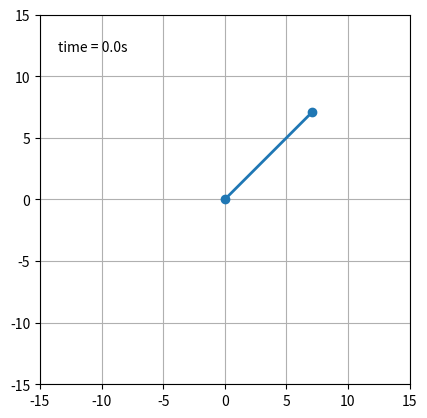
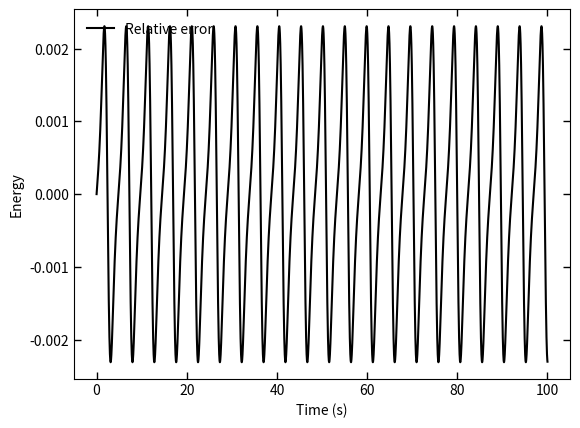

Reproduce these figures in Python, in order.
import math as ma
import numpy as np
import pandas as pd
from matplotlib import pyplot as plt
import matplotlib.animation as animation
from matplotlib.animation import FuncAnimation
"""
Define constants, mass, length, grav. acc., time step, initial time.
"""
m = 1; l = 10; g = 9.81; dt = 0.001; t = 0; i = 0
"""
Define initial values, position and momentum. (Position in this case is angle)
"""
qn = np.pi/4; pn = 0; qnm1 = qn; pnm1 = pn
"""
Array to store values to then place in the pandas dataframe.
"""
data = []; x = []; y = []
"""
Define the Hamiltonian of the system and its partial derivatives.
Calculate the initial Hamiltonian value of the system.
"""
def derivative_single_pend(q, p):
    h = -m*g*l*(1-ma.cos(q))+(1/2) * (p**2 / (m * l**2))
    dhdq = -m * g * l * ma.sin(q)
    dhdp = p / (m * l ** 2)
    return h, dhdq, dhdp
initial = derivative_single_pend(qn, pn)[0]
"""
Loop to iterate over the scheme for a chosen period of time.
"""
while t < 100:
    """
    Scheme two, equation (33) from the paper.
    """
    qn1 = qnm1 + derivative_single_pend(qn, pn)[2] * dt
    pn1 = pnm1 - derivative_single_pend(qn, pn)[1] * dt
    qn2 = qn + derivative_single_pend(qn1, pn1)[2] * dt
    pn2 = pn - derivative_single_pend(qn1, pn1)[1] * dt
    qn=qn2; pn=pn2; qnm1=qn1; pnm1=pn1
    """
    Update time and calculate values needed for plotting or animating.
    Store these values in the data array.
    """
    t += dt
    posx = l * ma.sin(qn)
    posy = l * ma.cos(qn)
    x.append(posx)
    y.append(posy)
    E = derivative_single_pend(qn, pn)[0]
    error = (E-initial) / initial
    data.append([t, qn, pn, posx, posy, error])
"""
Build a dataframe with the values calculated
"""
df = pd.DataFrame(data, columns = ['Time', 'Position', 'Momentum', 'X-coord', 
                                     'Y-coord', 'Error'])
"""
Animate the pendulum. The animation is super slow for some reason, changing 
the interval to be lower does nothing, can't figure it out
"""
def init():
    line.set_data([], [])
    time_text.set_text('')
    return line, time_text

fig = plt.figure(1)
ax = fig.add_subplot(111, autoscale_on=False, xlim=(-15, 15), ylim=(-15, 15))
ax.set_aspect('equal')
ax.grid()

line, = ax.plot([], [], 'o-', lw=2)
time_template = 'time = %.1fs'
time_text = ax.text(0.05, 0.9, '', transform=ax.transAxes)

def animate(i):
    thisx = [0, x[i]]
    thisy = [0, y[i]]
    line.set_data(thisx, thisy)
    time_text.set_text(time_template % (i*dt))
    return line, time_text

ani = animation.FuncAnimation(fig, animate,
                              interval=0.001, blit=True)
"""
Plot the error against time for scheme 2 being tested on the single pendulum.
"""
fig2 = plt.figure(2)
plt.plot(df['Time'], df['Error'], '-', color="black", markersize=1, label="Relative error")
plt.xlabel('Time (s)')
plt.tick_params(bottom=True, top=True, left=True, right=True)
plt.ylabel('Energy')
plt.tick_params(axis="x", direction="in", length=5, width=1)
plt.tick_params(axis="y", direction="in", length=5, width=1)
plt.legend(loc='upper left', frameon=False)
fig2.show()